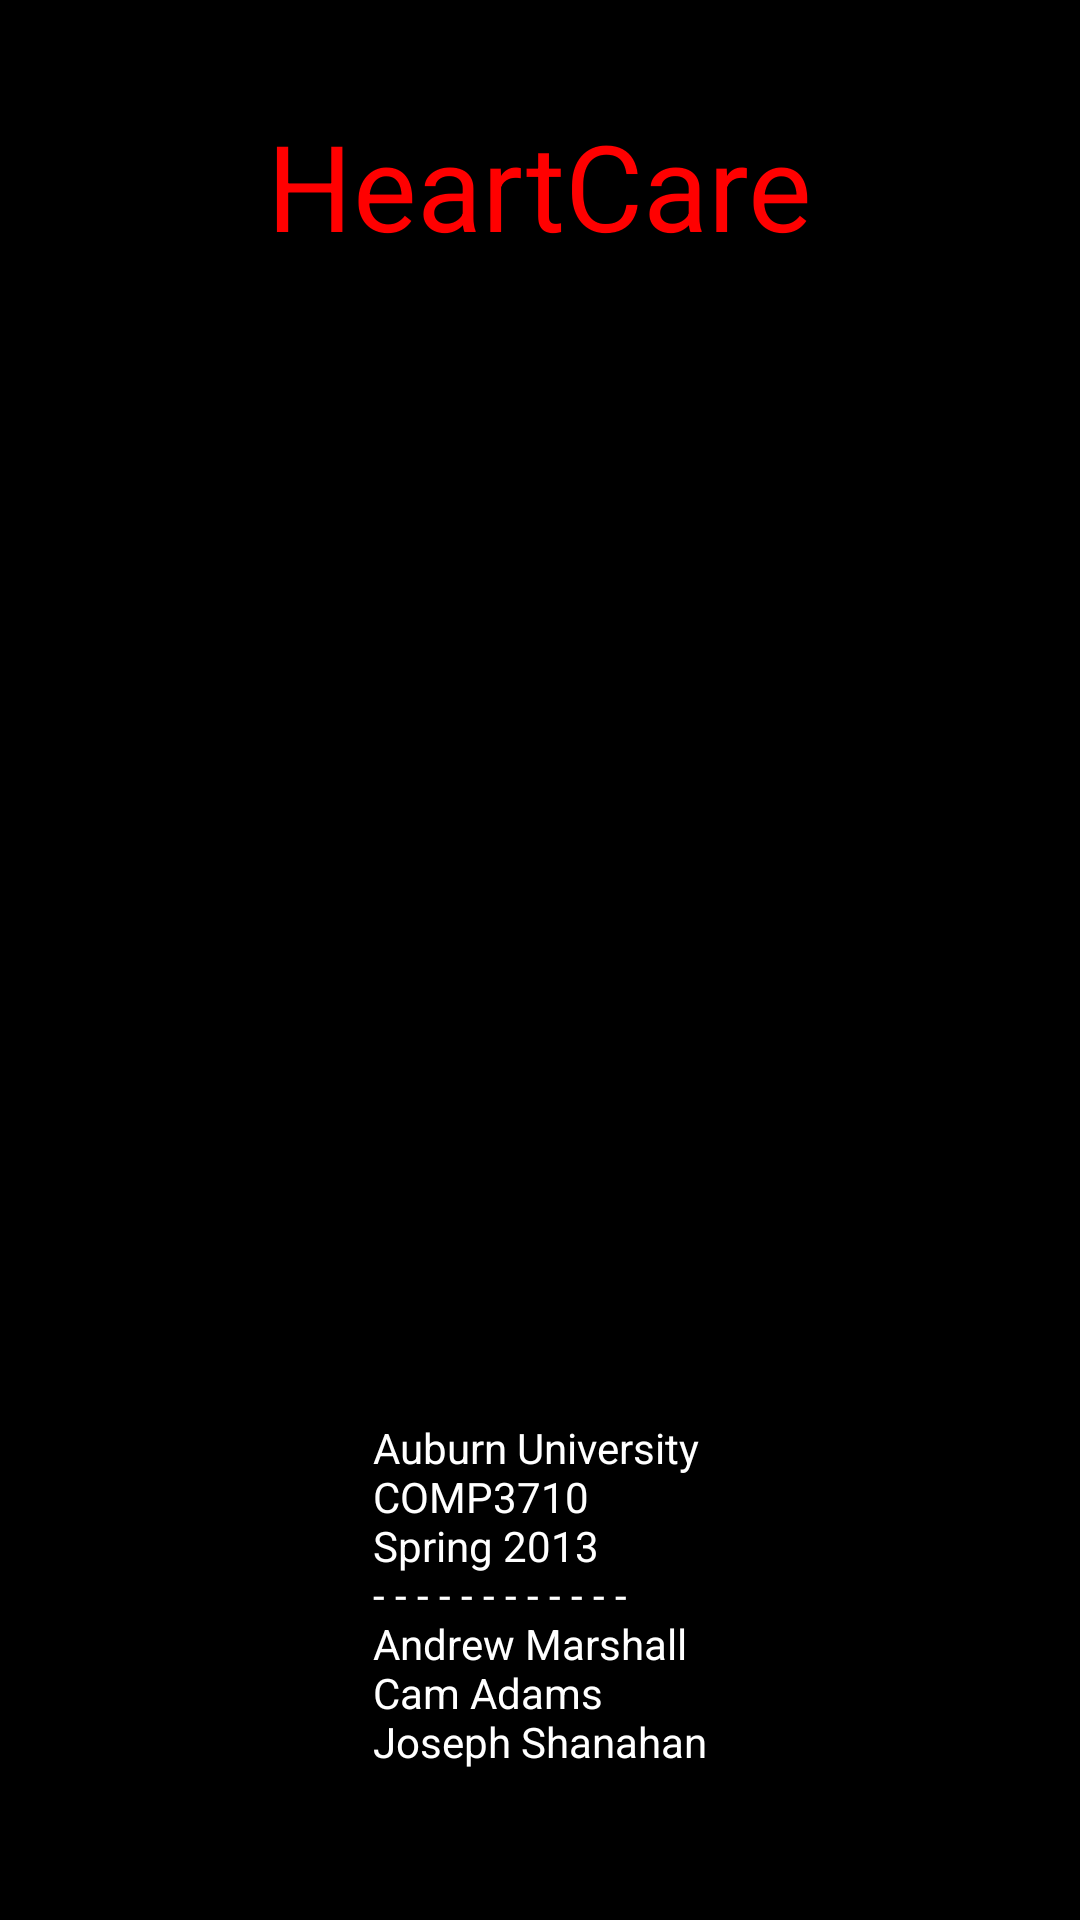

Android layout source for this screen:
<!-- AndroidManifest.xml: application theme AppTheme -->
<!-- res/layout/splashscreen.xml -->
<?xml version="1.0" encoding="utf-8"?>
<RelativeLayout xmlns:android="http://schemas.android.com/apk/res/android"
    xmlns:tools="http://schemas.android.com/tools"
    android:layout_width="match_parent"
    android:layout_height="match_parent"
    android:background="#000000"
    tools:context=".MyRisk" >

    <ImageView
        android:contentDescription="@string/content_description_ekg"
        android:id="@+id/imageView1"
        android:layout_width="wrap_content"
        android:layout_height="wrap_content"
        android:layout_centerHorizontal="true"
        android:layout_centerVertical="true"
      />

    <TextView
        android:id="@+id/textView2"
        android:layout_width="wrap_content"
        android:layout_height="wrap_content"
        android:layout_alignParentBottom="true"
        android:layout_centerHorizontal="true"
        android:layout_marginBottom="50dp"
        android:textColor="#FFFFFF"
        android:textSize="14sp"
        android:text="@string/splash_info"
        android:textAppearance="?android:attr/textAppearanceLarge" />

    <TextView
        android:id="@+id/textView1"
        android:layout_width="wrap_content"
        android:layout_height="wrap_content"
        android:layout_alignParentTop="true"
        android:layout_centerHorizontal="true"
        android:layout_marginTop="35dp"
        android:textSize="40sp"
        android:text="@string/splash_title"
        android:fontFamily="sans-seif-condensed"
        android:textColor="#FF0000" />

</RelativeLayout>
<!-- resources referenced by this layout -->
<resources>
  <string name="content_description_ekg">EKG Image</string>
  <string name="splash_info">Auburn University\nCOMP3710\nSpring 2013\n- - - - - - - - - - - -\nAndrew Marshall\nCam Adams\nJoseph Shanahan</string>
  <string name="splash_title">HeartCare</string>
  <style name="AppTheme" parent="AppBaseTheme">
          
      </style>
  <style name="AppBaseTheme" parent="android:Theme.Light">
          
      </style>
</resources>
